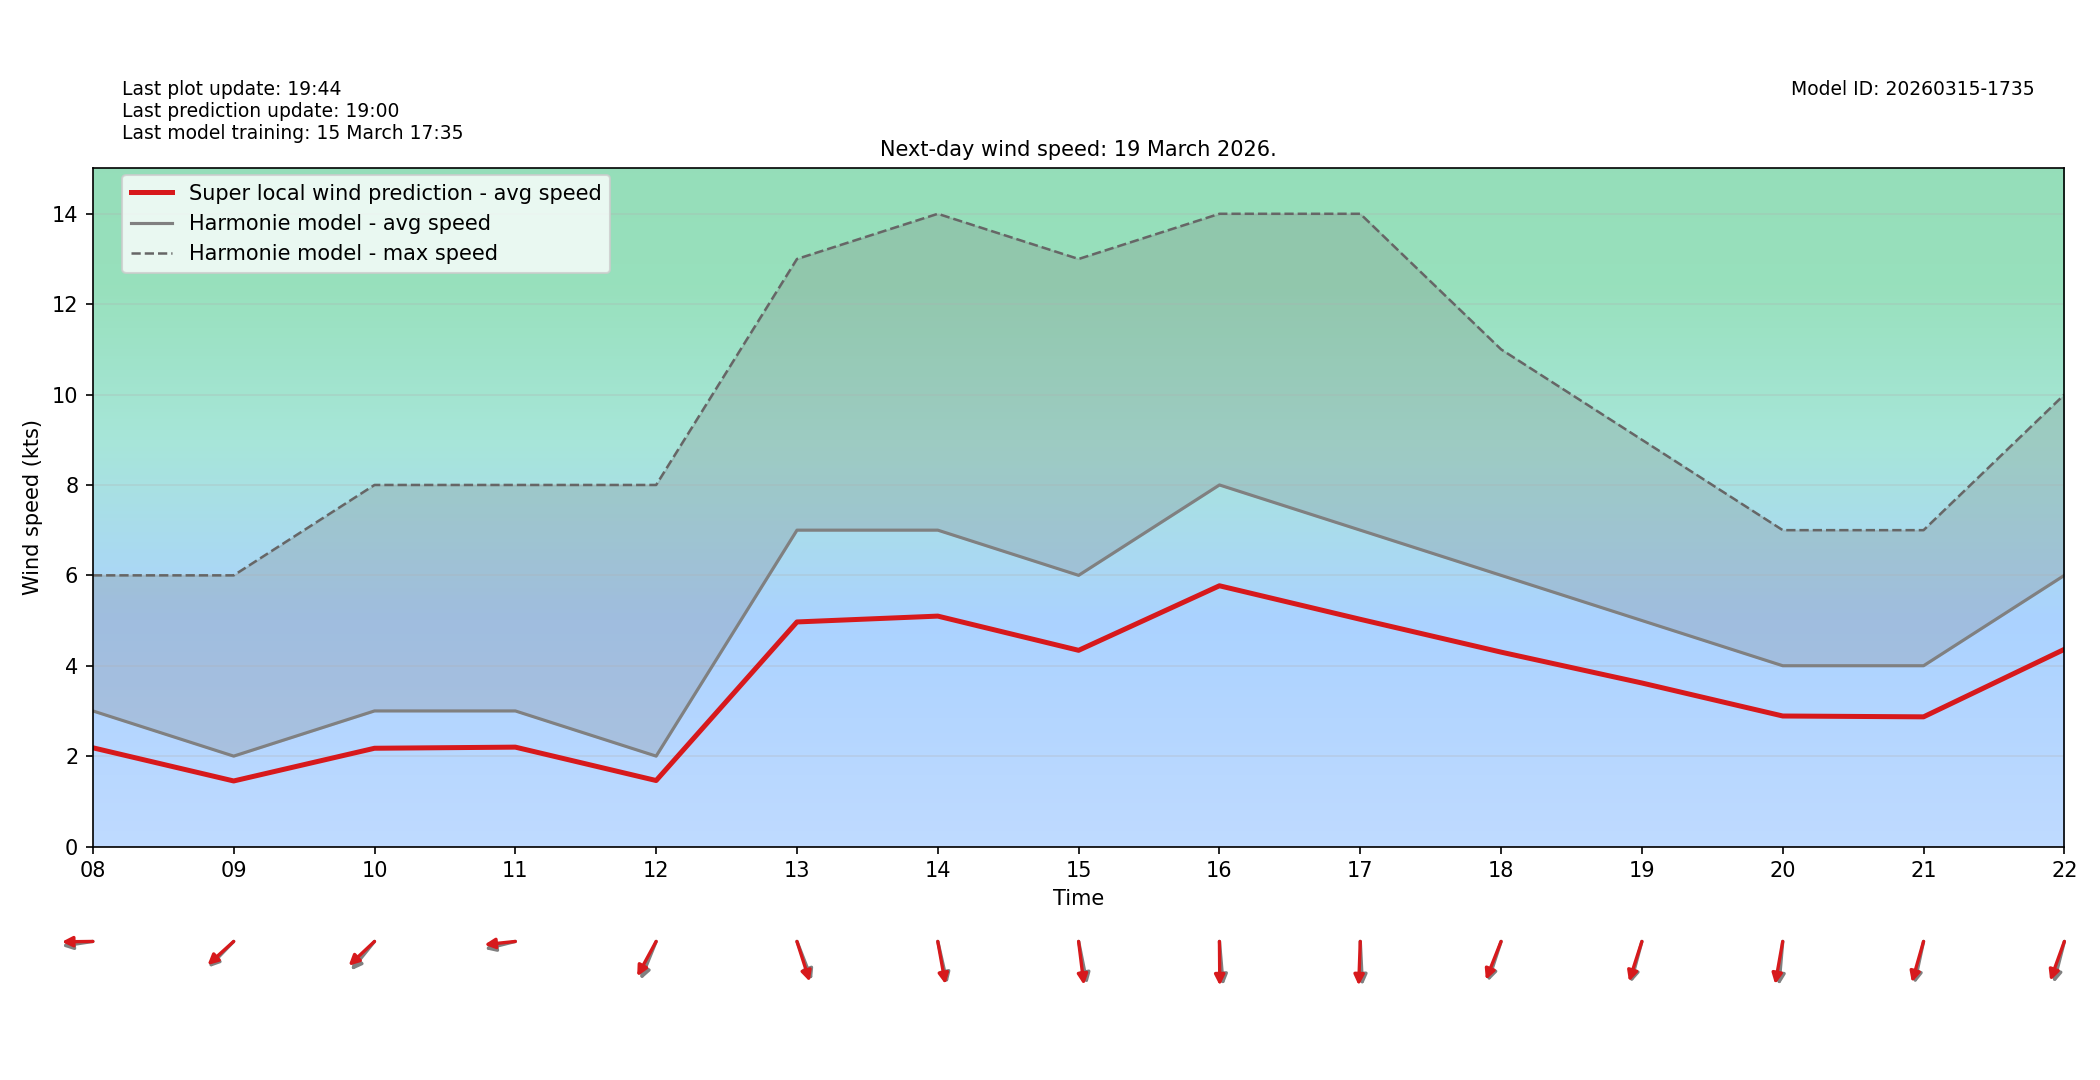

Values plotted in this chart, from the file beside it:
target_time_utc, hour_utc, forecast_wind_speed, lstm_pred_wind_speed, delta_speed_lstm_minus_forecast, forecast_wind_dir_deg, lstm_pred_wind_dir_deg, delta_dir_lstm_minus_forecast
2026-03-19T00:00:00Z, 00, 6.0, 4.178, -1.822, 103.0, 109.1, 6.145
2026-03-19T01:00:00Z, 01, 5.0, 3.487, -1.513, 111.0, 115.5, 4.5
2026-03-19T02:00:00Z, 02, 3.0, 2.112, -0.8877, 108.0, 112.6, 4.615
2026-03-19T03:00:00Z, 03, 3.0, 2.114, -0.8863, 43.0, 47.55, 4.554
2026-03-19T04:00:00Z, 04, 3.0, 2.189, -0.8108, 62.0, 66.88, 4.876
2026-03-19T05:00:00Z, 05, 4.0, 2.876, -1.124, 68.0, 72.23, 4.234
2026-03-19T06:00:00Z, 06, 4.0, 2.893, -1.107, 67.0, 73.21, 6.211
2026-03-19T07:00:00Z, 07, 4.0, 2.824, -1.176, 65.0, 68.88, 3.878
2026-03-19T08:00:00Z, 08, 3.0, 2.185, -0.8155, 84.0, 89.52, 5.522
2026-03-19T09:00:00Z, 09, 2.0, 1.45, -0.5497, 54.0, 57.57, 3.574
2026-03-19T10:00:00Z, 10, 3.0, 2.174, -0.8262, 49.0, 56.6, 7.599
2026-03-19T11:00:00Z, 11, 3.0, 2.199, -0.8012, 80.0, 85.77, 5.772
2026-03-19T12:00:00Z, 12, 2.0, 1.46, -0.5401, 30.0, 37.73, 7.734
2026-03-19T13:00:00Z, 13, 7.0, 4.969, -2.031, 331.0, 335.6, 4.627
2026-03-19T14:00:00Z, 14, 7.0, 5.098, -1.902, 342.0, 345.8, 3.754
2026-03-19T15:00:00Z, 15, 6.0, 4.341, -1.659, 344.0, 350.1, 6.093
2026-03-19T16:00:00Z, 16, 8.0, 5.769, -2.231, 353.0, 359.3, 6.327
2026-03-19T17:00:00Z, 17, 7.0, 5.027, -1.973, 356.0, 2.891, 6.891
2026-03-19T18:00:00Z, 18, 6.0, 4.301, -1.699, 25.0, 29.43, 4.429
2026-03-19T19:00:00Z, 19, 5.0, 3.618, -1.382, 21.0, 24.64, 3.639
2026-03-19T20:00:00Z, 20, 4.0, 2.888, -1.112, 7.0, 14.17, 7.169
2026-03-19T21:00:00Z, 21, 4.0, 2.869, -1.131, 17.0, 22.1, 5.1
2026-03-19T22:00:00Z, 22, 6.0, 4.363, -1.637, 20.0, 27.24, 7.24
2026-03-19T23:00:00Z, 23, 6.0, 4.281, -1.719, 27.0, 32.4, 5.4
